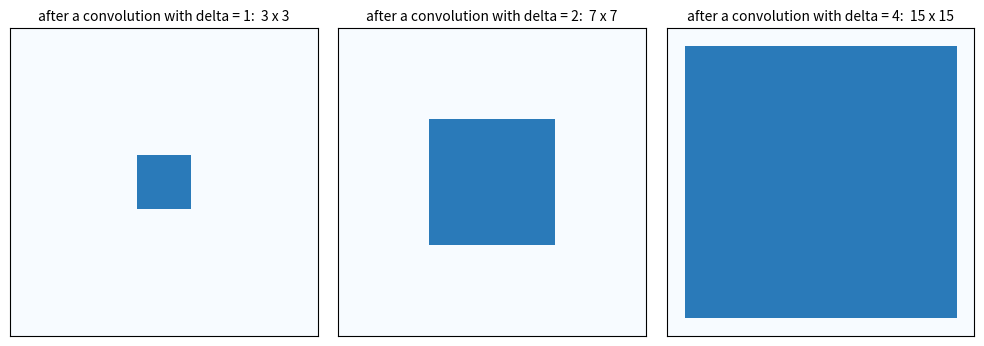

This figure's Python source:
"""The dilated convolution and the growth of the receptive field.

The slide says that a dilated convolution aggregates context at several
scales and that the receptive field grows without down- and up-sampling. The
script shows this with numbers:

1. a dilated convolution with factor delta = a convolution with a kernel into
   which delta-1 zeros have been inserted between the weights (hence the name
   "à trous") — verified with an `assert` against the direct sum from the
   slide's formula, the cross-correlation of the course:
       z(i, j) = sum_{u, v} x(i + delta*u, j + delta*v) w(u, v),
   u, v = -1, 0, 1 (window centred at (i, j), zeros outside the image), and
   against `scipy.signal.correlate2d`,
2. an F x F kernel with factor delta covers an area of (F-1)*delta + 1,
3. a chain of three 3x3 convolutions with delta = 1, 2, 4 has a receptive field
   of 3 -> 7 -> 15, measured on the impulse response (not computed from the
   formula),
4. for comparison: three ordinary 3x3 convolutions give only 3 -> 5 -> 7.

    MPLBACKEND=Agg uv run python lectures/L9/code/dilated_convolution.py
"""

import matplotlib.pyplot as plt
import numpy as np
from scipy.signal import correlate2d

SIZE = 81


def dilate(w, delta):
    """Insert delta-1 zeros between the kernel weights."""
    F = w.shape[0]
    large = np.zeros(((F - 1) * delta + 1, (F - 1) * delta + 1))
    large[::delta, ::delta] = w
    return large


def dilated_convolution_by_definition(x, w, delta):
    """Straight from the formula on the slide — slow, but without the kernel trick."""
    r = w.shape[0] // 2                       # offsets u, v = -r … r
    out = np.zeros_like(x)
    n, m = x.shape
    for i in range(n):
        for j in range(m):
            s = 0.0
            for u in range(-r, r + 1):
                for v in range(-r, r + 1):
                    a, b = i + delta * u, j + delta * v
                    if 0 <= a < n and 0 <= b < m:
                        s += x[a, b] * w[u + r, v + r]
            out[i, j] = s
    return out


def receptive_field(deltas, F=3):
    image = np.zeros((SIZE, SIZE))
    image[SIZE // 2, SIZE // 2] = 1.0
    masks, sizes = [], []
    for delta in deltas:
        image = correlate2d(image, dilate(np.ones((F, F)), delta), mode="same")
        rows = np.nonzero(image.any(axis=1))[0]
        sizes.append(int(rows[-1] - rows[0] + 1))
        masks.append((image > 0).astype(float))
    return masks, sizes


def main():
    rng = np.random.default_rng(0)
    x = rng.normal(size=(12, 12))
    w = rng.normal(size=(3, 3))               # not symmetric: a flip would show
    for delta in (1, 2, 3):
        fast = correlate2d(x, dilate(w, delta), mode="same")
        assert np.allclose(fast, dilated_convolution_by_definition(x, w, delta))
        print(f"delta = {delta}: a 3x3 kernel covers "
              f"{(3 - 1) * delta + 1} x {(3 - 1) * delta + 1} pixels, "
              f"there are still 9 weights  ✓")

    masks, sizes = receptive_field([1, 2, 4])
    assert sizes == [3, 7, 15], sizes
    print(f"chain delta = 1, 2, 4:  receptive field {sizes}")
    _, without_dilation = receptive_field([1, 1, 1])
    print(f"chain without dilation: receptive field {without_dilation}")

    fig, axes = plt.subplots(1, 3, figsize=(10, 3.4))
    r, centre = 8, SIZE // 2
    for ax, mask, v, delta in zip(axes, masks, sizes, (1, 2, 4)):
        ax.imshow(mask[centre - r:centre + r + 1, centre - r:centre + r + 1],
                  cmap="Blues", vmin=0, vmax=1.4)
        ax.set_title(f"after a convolution with delta = {delta}:  {v} x {v}",
                     fontsize=10)
        ax.set_xticks([])
        ax.set_yticks([])
    fig.tight_layout()
    plt.show()


if __name__ == "__main__":
    main()
